Run: headless pygame with SDL's dummy video driver; simulated clock (each Clock.tick advances the game by its frame time, no real sleeping); random seed 0; keys injected as events and as key.get_pressed() state; no mouse input.
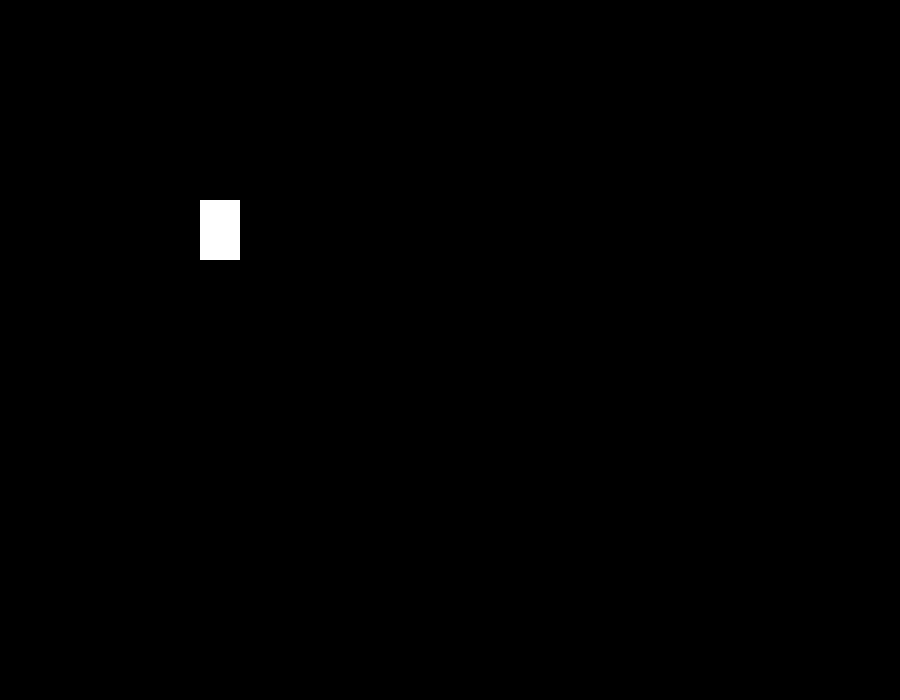
Frame 1 of 4 · flips 1–60 · no input
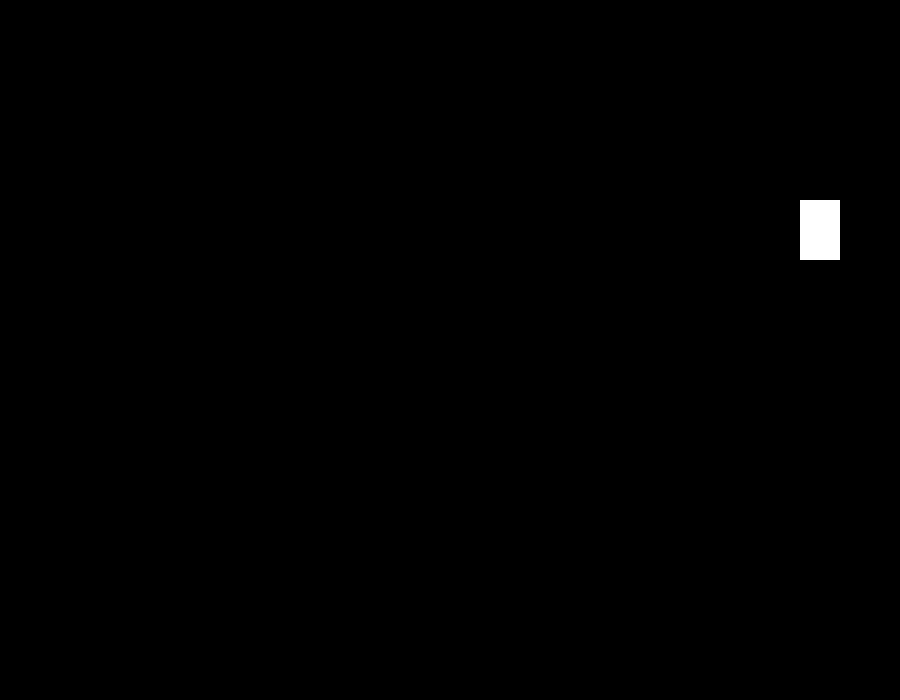
Frame 2 of 4 · flips 61–180 · tapped SPACE, RETURN · held RIGHT (→), D
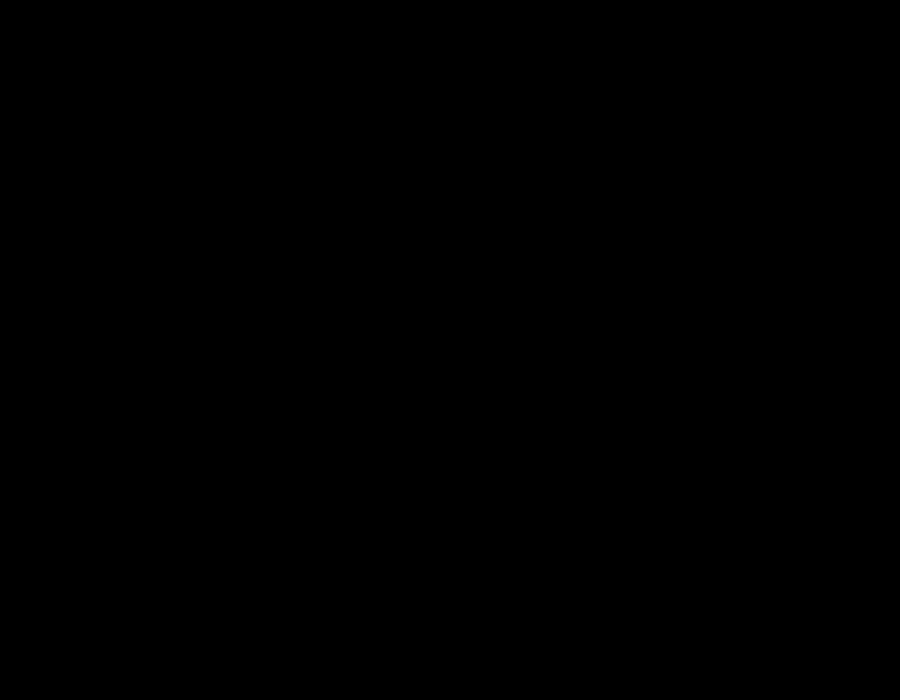
Frame 3 of 4 · flips 181–300 · held DOWN (↓), S
Frame 4 of 4 · flips 301–420 · held LEFT (←), A, UP (↑), W · screen same as frame 1, image omitted

The pygame program that drew these frames:

import pygame #import pygame system

pygame.init() #start all pygame tools like graphics

#setting the size of game window
window = pygame.display.set_mode((900, 700))
pygame.display.set_caption("YOU'RE in trouble") #sets the title at the top of the window

#Defining screen:
#setting the starting position of the player
x = 200 
y = 200 
width = 40
height = 60
vel = 5 

#Main Game Loop
game_running = True 
while game_running: #start the loop - keep going while the game is on
    pygame.time.delay(100)

    for event in pygame.event.get():
        if event.type == pygame.QUIT:
            game_running = False #if player click close button,  the loop stops
    
    #move character by the velocity based on the their direction
    keys = pygame.key.get_pressed()

    if keys[pygame.K_LEFT]:
        x -= vel
    if keys[pygame.K_RIGHT]:
        x += vel
    if keys [pygame.K_UP]:
        y -= vel
    if keys[pygame.K_DOWN]:
        y += vel
    
    window.fill((0,0,0)) #fill screen before image
#rectangle
    pygame.draw.rect(window, (255, 255, 255), (x, y ,width, height))
    pygame.display.update()


pygame.quit()

#to be continued......
